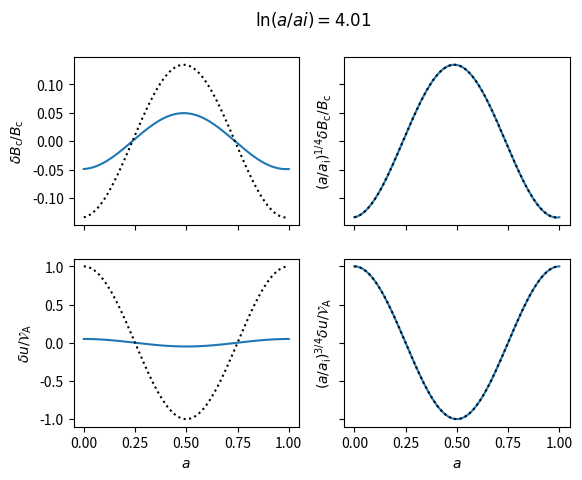

Reproduce this figure in Python.
import numpy as np


def dBc_over_Bc(x, a, direction='right'):
    """
    Traveling Alfvén wave solution
    """
    if direction == 'right':
        sign = -1
    elif direction == 'left':
        sign = 1
    else:
        raise RuntimeError('direction should be left or right')
    psi = sign*kappa*np.log(a/ai)
    phase = k*x + psi
    res = np.sqrt(ai)/(4*OmegaA) * (sign*4*kappa * np.cos(phase)
                                    + np.sin(phase))*(a/ai)**(-1/4)
    return res


def du_over_va(x, a, direction='right'):
    if direction == 'right':
        sign = -1
    elif direction == 'left':
        sign = 1
    else:
        raise RuntimeError('direction should be left or right')
    psi = sign*kappa*np.log(a/ai)
    phase = k*x + psi
    return np.cos(phase)*(a/ai)**(-3/4)


if __name__ == '__main__':
    import matplotlib.pyplot as plt

    # Animation of traveling Alvén wave.
    # Parameters as in Fig. 7 in the paper

    direc = 'right'

    k = 2*np.pi
    H0 = 1
    Va = 1/2
    OmegaA = k*Va/H0

    kappa = np.sqrt(OmegaA**2 - 1/16)

    n_periods = 2
    ai = np.exp(-2*n_periods*np.pi/kappa)

    x = np.linspace(0, 1, 256)

    plt.figure(2)
    plt.clf()
    fig, axes = plt.subplots(num=2, nrows=2, ncols=2, sharex=True,
                             sharey='row')

    line1, = axes[0, 0].plot(x, dBc_over_Bc(x, ai, direc))
    line2, = axes[0, 1].plot(x, dBc_over_Bc(x, ai, direc))
    line3, = axes[1, 0].plot(x, du_over_va(x, ai, direc))
    line4, = axes[1, 1].plot(x, du_over_va(x, ai, direc))
    axes[0, 0].plot(x, dBc_over_Bc(x, ai, direc), 'k:')
    axes[0, 1].plot(x, dBc_over_Bc(x, ai, direc), 'k:')
    axes[1, 0].plot(x, du_over_va(x, ai, direc), 'k:')
    axes[1, 1].plot(x, du_over_va(x, ai, direc), 'k:')

    for ii in range(2):
        axes[1, ii].set_xlabel(r'$a$')

    axes[0, 0].set_ylabel(r'$\delta B_\mathrm{c}/B_\mathrm{c}$')
    axes[0, 1].set_ylabel(r'$(a/a_\mathrm{i})^{1/4}\delta B_\mathrm{c}/B_\mathrm{c}$')
    axes[1, 0].set_ylabel(r'$\delta u/\mathcal{V}_\mathrm{A}$')
    axes[1, 1].set_ylabel(r'$(a/a_\mathrm{i})^{3/4}\delta u/\mathcal{V}_\mathrm{A}$')

    for a in np.logspace(np.log10(ai), 0, 200):

        line1.set_ydata(dBc_over_Bc(x, a, direc))
        line2.set_ydata((a/ai)**(1/4)*dBc_over_Bc(x, a, direc))
        line3.set_ydata(du_over_va(x, a, direc))
        line4.set_ydata((a/ai)**(3/4)*du_over_va(x, a, direc))
        fig.suptitle(r'$\ln(a/ai) = ' + '{:1.2f}'.format(np.log(a/ai)) + '$')
        plt.pause(1e-2)

    plt.show()
